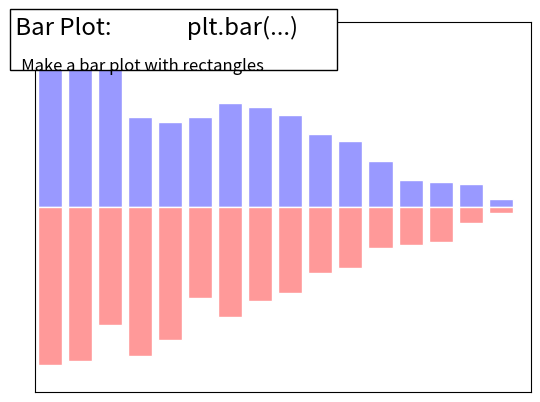

The matplotlib source for this figure:
"""
Bar plot advanced
==================

An more elaborate bar plot example
"""

import numpy as np
import matplotlib.pyplot as plt

n = 16
X = np.arange(n)
Y1 = (1 - X / float(n)) * np.random.uniform(0.5, 1.0, n)
Y2 = (1 - X / float(n)) * np.random.uniform(0.5, 1.0, n)
plt.bar(X, Y1, facecolor='#9999ff', edgecolor='white')
plt.bar(X, -Y2, facecolor='#ff9999', edgecolor='white')
plt.xlim(-.5, n)
plt.xticks([])
plt.ylim(-1, 1)
plt.yticks([])


# Add a title and a box around it
from matplotlib.patches import FancyBboxPatch
ax = plt.gca()
ax.add_patch(FancyBboxPatch((-0.05, .87),
                            width=.66, height=.165, clip_on=False,
                            boxstyle="square,pad=0", zorder=3,
                            facecolor='white', alpha=1.0,
                            transform=plt.gca().transAxes))

plt.text(-0.05, 1.02, " Bar Plot:              plt.bar(...)\n",
      horizontalalignment='left',
      verticalalignment='top',
      size='xx-large',
      transform=plt.gca().transAxes)

plt.text(-0.05, 1.01, "\n\n   Make a bar plot with rectangles ",
      horizontalalignment='left',
      verticalalignment='top',
      size='large',
      transform=plt.gca().transAxes)

plt.show()
